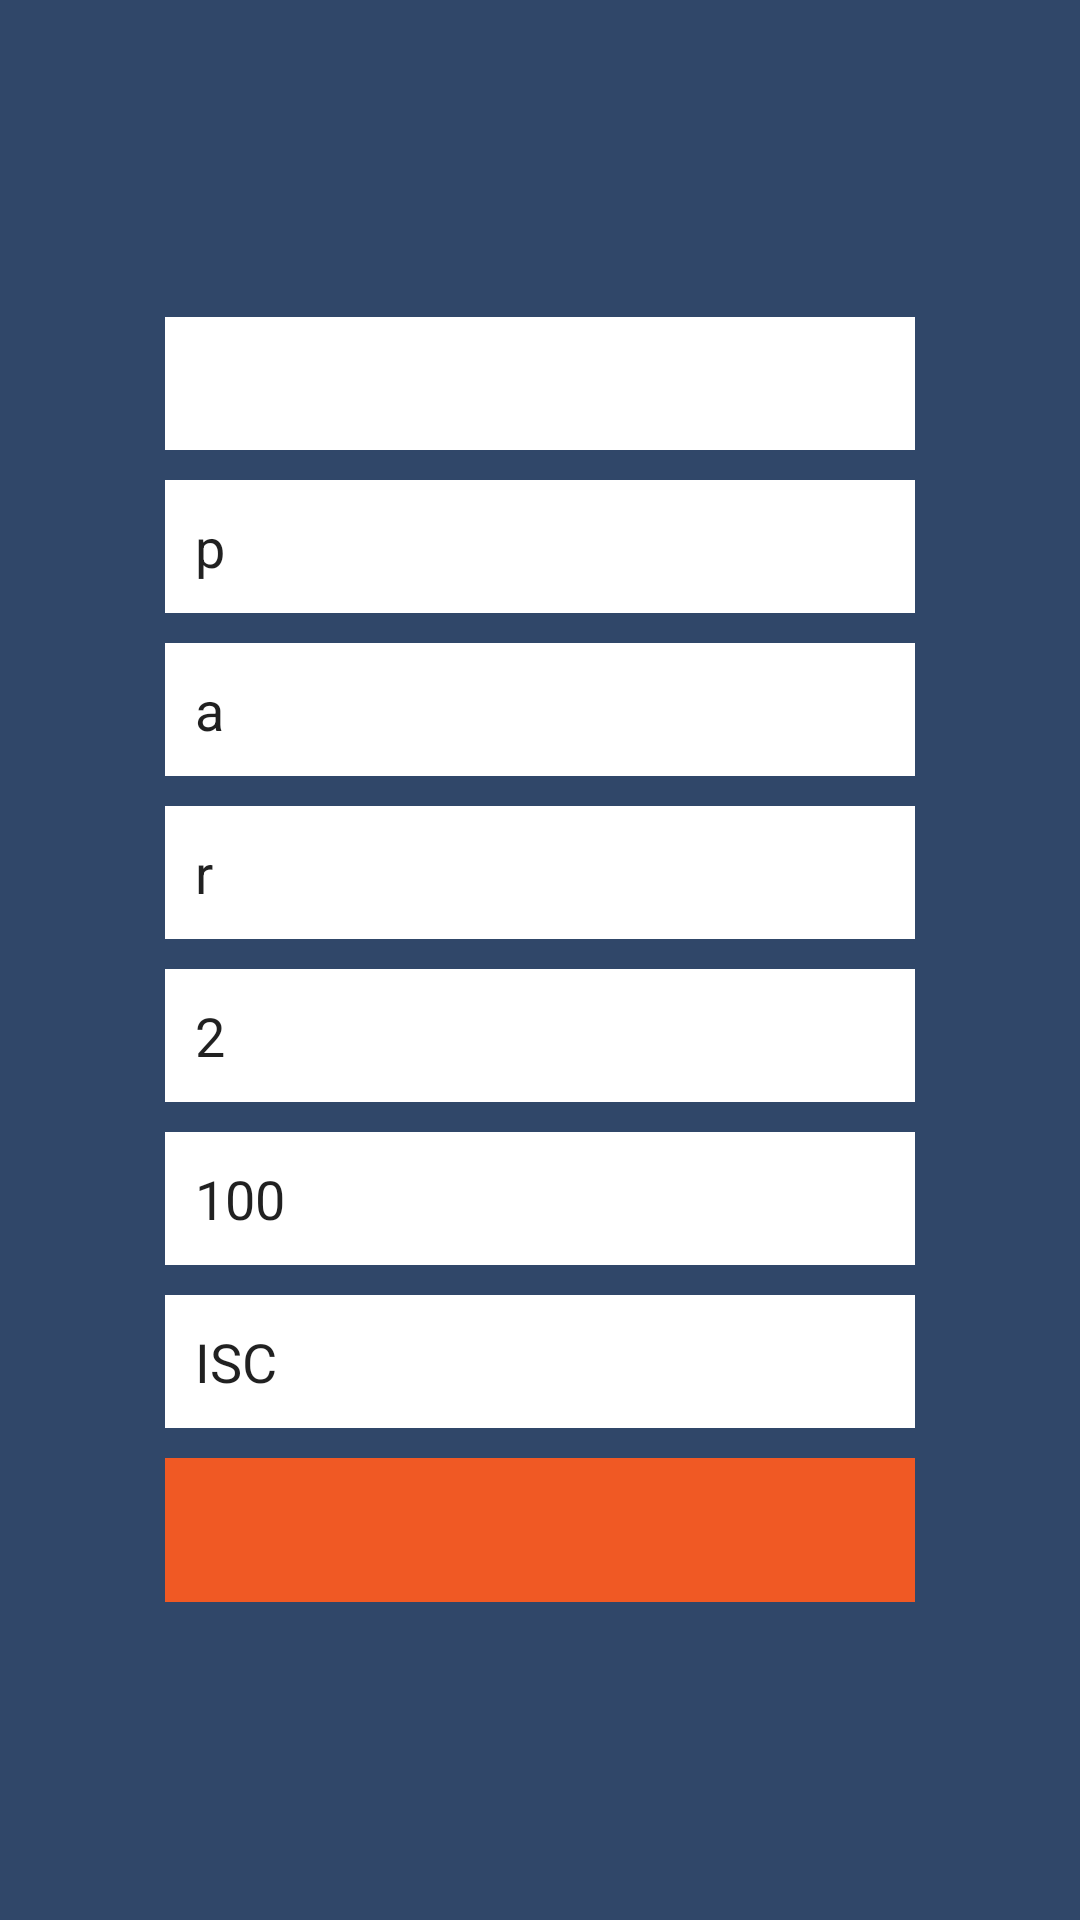

Reconstruct the res/layout file that produces this screen, plus the resources it refers to.
<!-- AndroidManifest.xml: application theme Theme.BD_SQLite_ROOM -->
<!-- res/layout/activity_altas.xml -->
<?xml version="1.0" encoding="utf-8"?>
<LinearLayout xmlns:android="http://schemas.android.com/apk/res/android"
    xmlns:app="http://schemas.android.com/apk/res-auto"
    xmlns:tools="http://schemas.android.com/tools"
    android:orientation="vertical"
    android:layout_width="match_parent"
    android:layout_height="match_parent"

    android:background="#304769"
    android:gravity="center"
    android:padding="50dp">

    <ImageView
        android:id="@+id/imageView"
        android:layout_width="match_parent"
        android:layout_height="wrap_content"
        android:contentDescription="@string/app_name">

    </ImageView>




    <EditText
        android:id="@+id/caja_num_control"
        android:layout_width="match_parent"
        android:layout_height="wrap_content"
        android:layout_margin="5dp"
        android:background="@android:color/white"
        android:inputType="text"
        android:padding="10dp" />

    <EditText
        android:id="@+id/caja_nombre"
        android:layout_width="match_parent"
        android:layout_height="wrap_content"
        android:layout_margin="5dp"
        android:background="@android:color/white"
        android:padding="10dp"
        android:text="p" />

    <EditText
        android:id="@+id/caja_primer_ap"
        android:layout_width="match_parent"
        android:layout_height="wrap_content"
        android:layout_margin="5dp"
        android:background="@android:color/white"
        android:padding="10dp"
        android:text="a" />

    <EditText
        android:id="@+id/caja_segundo_ap"
        android:layout_width="match_parent"
        android:layout_height="wrap_content"
        android:layout_margin="5dp"
        android:background="@android:color/white"
        android:padding="10dp"
        android:text="r" />

    <EditText
        android:id="@+id/caja_edad"
        android:layout_width="match_parent"
        android:layout_height="wrap_content"
        android:layout_margin="5dp"
        android:background="@android:color/white"
        android:padding="10dp"
        android:text="2" />

    <EditText
        android:id="@+id/caja_semestre"
        android:layout_width="match_parent"
        android:layout_height="wrap_content"
        android:layout_margin="5dp"
        android:background="@android:color/white"
        android:padding="10dp"
        android:text="100" />

    <EditText
        android:id="@+id/caja_carrera"
        android:layout_width="match_parent"
        android:layout_height="wrap_content"
        android:layout_margin="5dp"
        android:background="@android:color/white"
        android:padding="10dp"
        android:text="ISC" />

    <Button
        android:id="@+id/btn_agregar_alumno"
        style="@style/Widget.AppCompat.Button.Borderless"
        android:layout_width="match_parent"
        android:layout_height="wrap_content"
        android:layout_margin="5dp"
        android:background="#F05924"
        android:onClick="agregarRegistro"
        android:textAppearance="@style/TextAppearance.AppCompat.Body1"
        android:textColor="@android:color/white"
        android:textSize="20dp"
        android:textStyle="bold" />

</LinearLayout>
<!-- resources referenced by this layout -->
<resources>
  <string name="app_name">BD_SQLite_ROOM</string>
  <style name="Theme.BD_SQLite_ROOM" parent="Theme.MaterialComponents.DayNight.DarkActionBar">
          
          <item name="colorPrimary">@color/purple_500</item>
          <item name="colorPrimaryVariant">@color/purple_700</item>
          <item name="colorOnPrimary">@color/white</item>
          
          <item name="colorSecondary">@color/teal_200</item>
          <item name="colorSecondaryVariant">@color/teal_700</item>
          <item name="colorOnSecondary">@color/black</item>
          
          <item name="android:statusBarColor" tools:targetApi="l">?attr/colorPrimaryVariant</item>
          
      </style>
  <!-- not gathered from this repository: default colours our renderer supplied (Android Studio template values) -->
  <color name="purple_500">#FF6200EE</color>
  <color name="purple_700">#FF3700B3</color>
  <color name="teal_200">#FF03DAC5</color>
  <color name="teal_700">#FF018786</color>
  <color name="black">#FF000000</color>
  <color name="white">#FFFFFFFF</color>
</resources>
